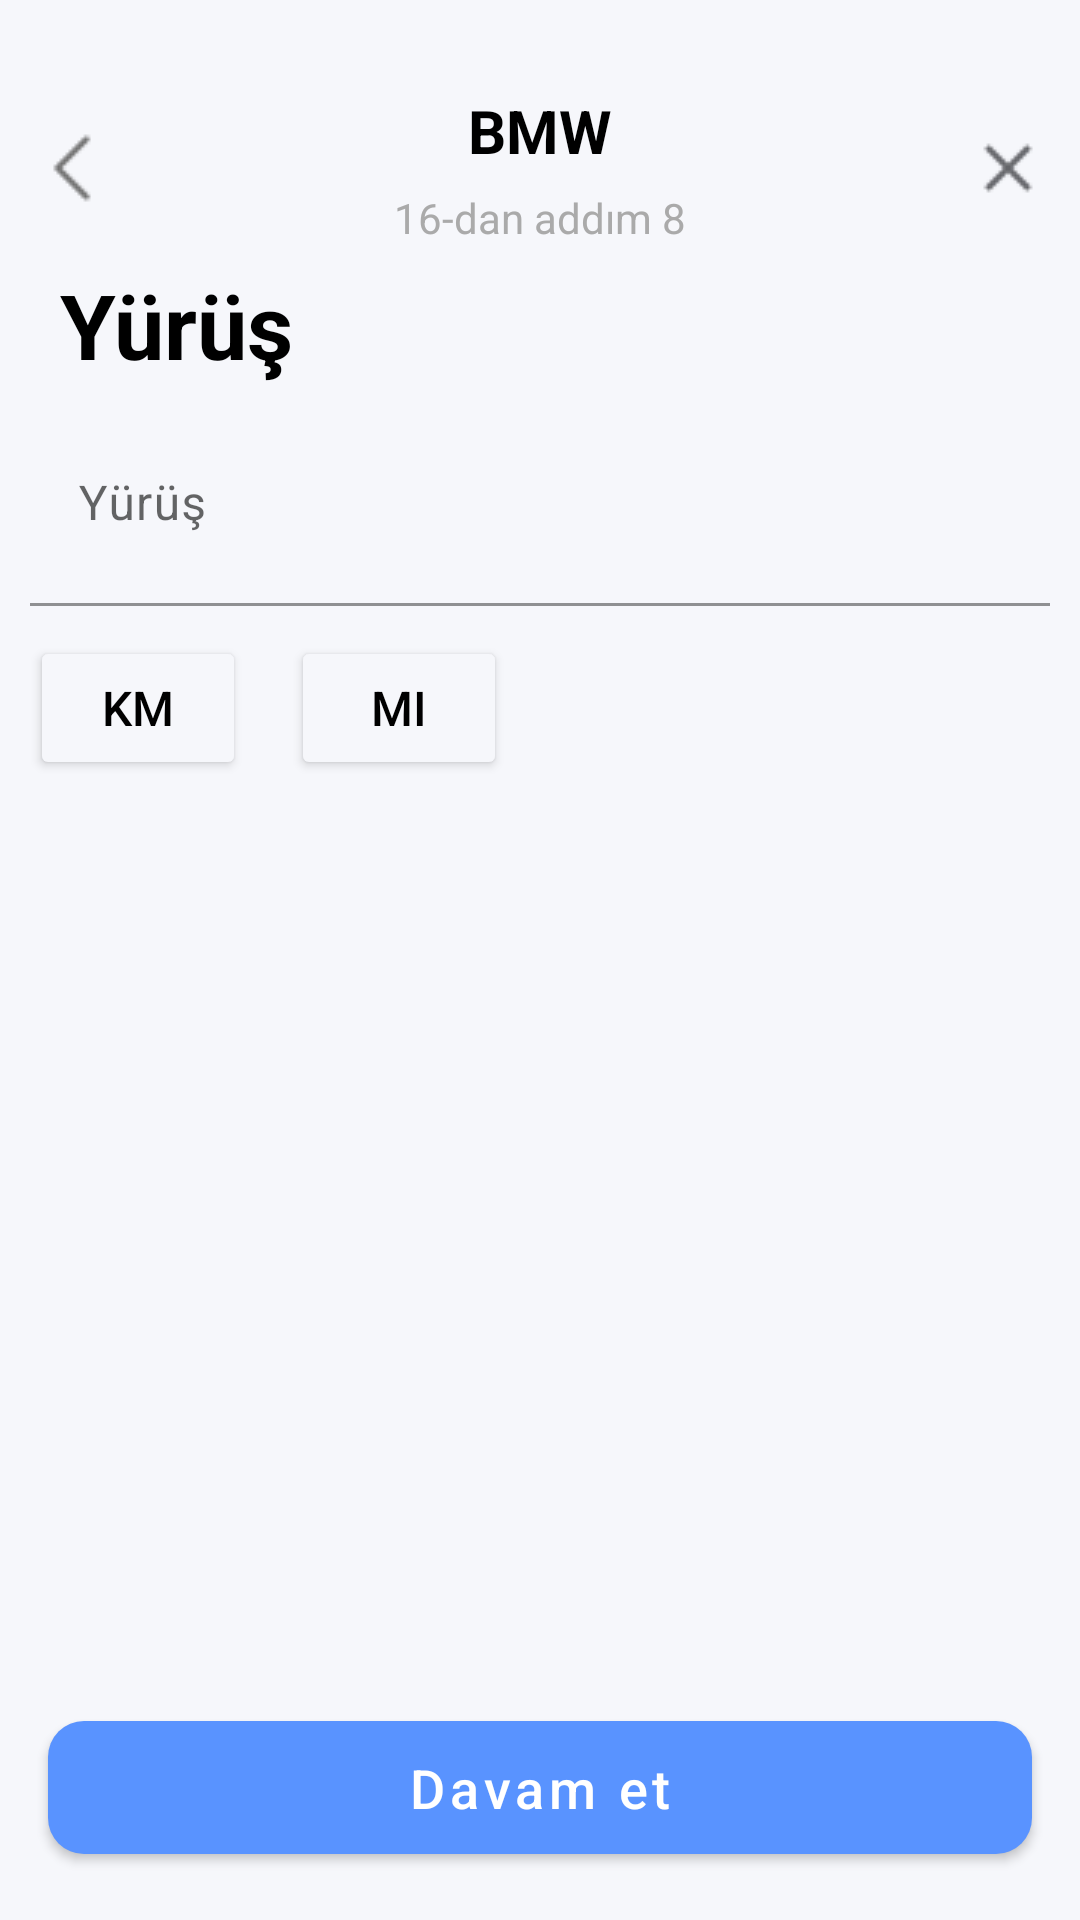

This screen was rendered from an Android layout file. Write that file and the resources it references.
<!-- AndroidManifest.xml: application theme Theme.TurboazApp -->
<!-- res/layout/fragment_select_mileage.xml -->
<androidx.constraintlayout.widget.ConstraintLayout xmlns:android="http://schemas.android.com/apk/res/android"
    xmlns:app="http://schemas.android.com/apk/res-auto"
    android:layout_width="match_parent"
    android:layout_height="match_parent"
    android:paddingTop="24dp"
    android:background="?attr/colorSurface">

    <com.google.android.material.appbar.AppBarLayout
        android:id="@+id/appBarLayout"
        android:layout_width="0dp"
        android:layout_height="wrap_content"
        android:background="@android:color/white"
        android:elevation="4dp"
        app:layout_constraintEnd_toEndOf="parent"
        app:layout_constraintStart_toStartOf="parent"
        app:layout_constraintTop_toTopOf="parent">

        <androidx.constraintlayout.widget.ConstraintLayout
            android:layout_width="match_parent"
            android:layout_height="?attr/actionBarSize"
            android:background="?attr/colorSurface">


            <ImageView
                android:id="@+id/cancelButton"
                android:layout_width="wrap_content"
                android:layout_height="wrap_content"
                android:contentDescription="Back"
                android:padding="12dp"
                android:src="@drawable/cancel"
                app:layout_constraintBottom_toBottomOf="parent"
                app:layout_constraintEnd_toEndOf="parent"
                app:layout_constraintTop_toTopOf="parent" />

            <ImageView
                android:id="@+id/backButton"
                android:layout_width="wrap_content"
                android:layout_height="wrap_content"
                android:contentDescription="Back"
                android:padding="12dp"
                android:src="@drawable/back"
                app:layout_constraintBottom_toBottomOf="parent"
                app:layout_constraintStart_toStartOf="parent"
                app:layout_constraintTop_toTopOf="parent" />

            
            <TextView
                android:id="@+id/titleText"
                android:layout_width="wrap_content"
                android:layout_height="wrap_content"
                android:text="BMW"
                android:textColor="?attr/colorOnSurface"
                android:textSize="20sp"
                android:textStyle="bold"
                app:layout_constraintBottom_toTopOf="@id/subtitleText"
                app:layout_constraintEnd_toEndOf="parent"
                app:layout_constraintStart_toStartOf="parent"
                app:layout_constraintTop_toTopOf="parent" />

            
            <TextView
                android:id="@+id/subtitleText"
                android:layout_width="wrap_content"
                android:layout_height="wrap_content"
                android:text="16-dan addım 8"
                android:textColor="@android:color/darker_gray"
                android:textSize="14sp"
                app:layout_constraintBottom_toBottomOf="parent"
                app:layout_constraintEnd_toEndOf="parent"
                app:layout_constraintStart_toStartOf="parent"
                app:layout_constraintTop_toBottomOf="@id/titleText" />

        </androidx.constraintlayout.widget.ConstraintLayout>
    </com.google.android.material.appbar.AppBarLayout>

    <TextView
        android:id="@+id/YurusText"
        android:layout_width="wrap_content"
        android:layout_height="wrap_content"
        android:layout_marginHorizontal="8dp"
        android:text="Yürüş"
        android:textSize="30sp"
        android:paddingStart="12dp"
        android:textStyle="bold"
        android:textColor="?attr/colorOnSurface"
        app:layout_constraintStart_toStartOf="@id/yurusEditTxt"
        app:layout_constraintTop_toBottomOf="@id/appBarLayout" />

    <com.google.android.material.textfield.TextInputLayout
        android:id="@+id/yurusEditTxt"
        style="@style/Widget.MaterialComponents.TextInputLayout.FilledBox.Dense"
        android:layout_width="match_parent"
        android:layout_height="wrap_content"
        android:layout_marginTop="20dp"
        android:hint="Yürüş"
        app:expandedHintEnabled="false"
        app:hintAnimationEnabled="false"
        app:hintEnabled="true"
        app:hintTextColor="@android:color/darker_gray"
        app:boxStrokeColor="@android:color/darker_gray"
        app:hintTextAppearance="@style/CustomHintStyle"
        app:layout_constraintTop_toBottomOf="@id/YurusText">

        <com.google.android.material.textfield.TextInputEditText
            android:layout_width="match_parent"
            android:layout_height="wrap_content"
            android:layout_marginHorizontal="10dp"
            android:background="?attr/colorSurface"
            android:inputType="numberDecimal" />
    </com.google.android.material.textfield.TextInputLayout>

    <Button
        android:id="@+id/kmBtn"
        android:layout_width="72dp"
        android:layout_height="wrap_content"
        android:layout_marginHorizontal="10dp"
        android:layout_marginTop="10dp"
        android:backgroundTint="@color/light_gray"
        android:text="km"
        android:textColor="?attr/colorOnSurface"
        android:textSize="16sp"
        app:layout_constraintStart_toStartOf="@id/yurusEditTxt"
        app:layout_constraintTop_toBottomOf="@id/yurusEditTxt" />

    <Button
        android:id="@+id/mlBtn"
        android:layout_width="72dp"
        android:layout_height="wrap_content"
        android:layout_marginStart="15dp"
        android:layout_marginTop="10dp"
        android:backgroundTint="@color/light_gray"
        android:text="mi"
        android:textColor="?attr/colorOnSurface"
        android:textSize="16sp"
        app:layout_constraintStart_toEndOf="@id/kmBtn"
        app:layout_constraintTop_toBottomOf="@id/yurusEditTxt" />


    <com.google.android.material.button.MaterialButton
        android:id="@+id/btnDavamEt"
        style="@style/Widget.MaterialComponents.Button"
        android:layout_width="0dp"
        android:layout_height="wrap_content"
        android:layout_margin="16dp"
        android:paddingVertical="10dp"
        android:text="Davam et"
        android:textAllCaps="false"
        android:textColor="@android:color/white"
        android:textSize="18sp"
        app:backgroundTint="@color/dark_blue"
        app:cornerRadius="12dp"
        app:layout_constraintBottom_toBottomOf="parent"
        app:layout_constraintEnd_toEndOf="parent"
        app:layout_constraintStart_toStartOf="parent" />


</androidx.constraintlayout.widget.ConstraintLayout>
<!-- resources referenced by this layout -->
<resources>
  <color name="dark_blue">#5993ff</color>
  <color name="light_gray">#f6f7fb</color>
  <!-- drawable back: png bitmap (drawable, 209 bytes) -->
  <!-- drawable cancel: png bitmap (drawable, 239 bytes) -->
  <style name="CustomHintStyle" parent="@style/TextAppearance.MaterialComponents.Caption">
          <item name="android:textSize">16sp</item>
          <item name="android:textColor">@color/black</item>
      </style>
  <style name="Theme.TurboazApp" parent="Base.Theme.TurboazApp" />
  <color name="black">#FF000000</color>
  <style name="Base.Theme.TurboazApp" parent="Theme.Material3.Light.NoActionBar">
          
          <item name="colorPrimary">@color/red</item>
          <item name="colorOnPrimary">@color/white</item>
  
          
          <item name="android:colorBackground">@color/white</item>
          <item name="colorSurface">@color/light_gray</item>
          <item name="colorOnSurface">@color/black</item>
  
          
          <item name="android:statusBarColor">@color/white</item>
          <item name="android:windowLightStatusBar">true</item>
  
          
          <item name="android:navigationBarColor">@color/white</item>
          <item name="android:windowLightNavigationBar" tools:targetApi="o">true</item>
      </style>
  <color name="red">#c81016</color>
  <color name="white">#FFFFFFFF</color>
</resources>
